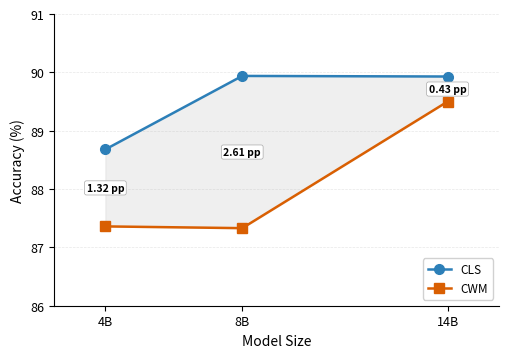

Write Python code to recreate this figure. (Note: this script raises an exception after producing the figure.)
"""Figure 2 v3: parameterized 14B data with confirmed/exploratory toggle."""

import matplotlib
matplotlib.use('Agg')
import matplotlib.pyplot as plt
import matplotlib.ticker as mticker
import numpy as np
from pathlib import Path

# ── Configuration ────────────────────────────────────────────────────
CONFIRMED_14B = True  # 3-seed results confirmed 2026-05-23

# 4B/8B: established multi-seed means (do not change)
sizes = [4, 8, 14]
cls_acc_4b = 88.68
cls_acc_8b = 89.94
cwm_acc_4b = 87.36
cwm_acc_8b = 87.33

# 14B: fill with 3-seed mean after training
cls_acc_14b = 89.93  # 3-seed mean (s42=89.21, s123=90.79, s456=89.79)
cwm_acc_14b = 89.50  # 3-seed mean (s42=89.26, s123=88.99, s456=90.26)

cls_acc = [cls_acc_4b, cls_acc_8b, cls_acc_14b]
cwm_acc = [cwm_acc_4b, cwm_acc_8b, cwm_acc_14b]

# ── Plot ─────────────────────────────────────────────────────────────
fig, ax = plt.subplots(figsize=(5, 3.5))

if not CONFIRMED_14B:
    ax.axvspan(12.5, 15.5, color='#f0f0f0', zorder=0)
    ax.axvline(x=13, color='#cccccc', linestyle=':', linewidth=0.8, zorder=0)
    ax.text(14, 90.65, 'exploratory', fontsize=7, color='#888888',
            ha='center', fontstyle='italic')

ax.fill_between(sizes, cls_acc, cwm_acc, color='#e0e0e0', alpha=0.5, zorder=1)

CLS_COLOR = '#2c7fb8'
CWM_COLOR = '#d95f02'

if CONFIRMED_14B:
    # All 3 points: solid line, filled markers
    ax.plot(sizes, cls_acc, 'o-', color=CLS_COLOR, linewidth=1.8,
            markersize=7, markerfacecolor=CLS_COLOR, markeredgecolor=CLS_COLOR,
            label='CLS', zorder=3)
    ax.plot(sizes, cwm_acc, 's-', color=CWM_COLOR, linewidth=1.8,
            markersize=7, markerfacecolor=CWM_COLOR, markeredgecolor=CWM_COLOR,
            label='CWM', zorder=3)
else:
    # 4B-8B: solid line, filled markers
    ax.plot(sizes[:2], cls_acc[:2], 'o-', color=CLS_COLOR, linewidth=1.8,
            markersize=7, markerfacecolor=CLS_COLOR, markeredgecolor=CLS_COLOR,
            label='CLS', zorder=3)
    ax.plot(sizes[:2], cwm_acc[:2], 's-', color=CWM_COLOR, linewidth=1.8,
            markersize=7, markerfacecolor=CWM_COLOR, markeredgecolor=CWM_COLOR,
            label='CWM', zorder=3)
    # 14B: hollow markers
    ax.plot(sizes[2], cls_acc[2], 'o', color=CLS_COLOR, markersize=7,
            markerfacecolor='white', markeredgecolor=CLS_COLOR, markeredgewidth=1.8, zorder=3)
    ax.plot(sizes[2], cwm_acc[2], 's', color=CWM_COLOR, markersize=7,
            markerfacecolor='white', markeredgecolor=CWM_COLOR, markeredgewidth=1.8, zorder=3)
    # 8B-14B: dashed line
    ax.plot([sizes[1], sizes[2]], [cls_acc[1], cls_acc[2]], '--', color=CLS_COLOR,
            linewidth=1.8, zorder=2)
    ax.plot([sizes[1], sizes[2]], [cwm_acc[1], cwm_acc[2]], '--', color=CWM_COLOR,
            linewidth=1.8, zorder=2)

# Gap annotations
gap_4b = abs(cls_acc[0] - cwm_acc[0])
mid_4b = (cls_acc[0] + cwm_acc[0]) / 2
ax.annotate(f'{gap_4b:.2f} pp', xy=(4, mid_4b), fontsize=7.5, fontweight='bold',
            ha='center', va='center',
            bbox=dict(boxstyle='round,pad=0.2', fc='white', ec='#aaaaaa', lw=0.5))

gap_8b = abs(cls_acc[1] - cwm_acc[1])
mid_8b = (cls_acc[1] + cwm_acc[1]) / 2
ax.annotate(f'{gap_8b:.2f} pp', xy=(8, mid_8b), fontsize=7.5, fontweight='bold',
            ha='center', va='center',
            bbox=dict(boxstyle='round,pad=0.2', fc='white', ec='#aaaaaa', lw=0.5))

gap_14b = abs(cls_acc[2] - cwm_acc[2])
mid_14b = (cls_acc[2] + cwm_acc[2]) / 2
if CONFIRMED_14B:
    ax.annotate(f'{gap_14b:.2f} pp', xy=(14, mid_14b), fontsize=7.5, fontweight='bold',
                ha='center', va='center',
                bbox=dict(boxstyle='round,pad=0.2', fc='white', ec='#aaaaaa', lw=0.5))
else:
    ax.annotate('$\\approx$0 pp', xy=(14, mid_14b), xytext=(13.2, 90.15),
                fontsize=7.5, fontweight='bold', ha='center', va='center',
                arrowprops=dict(arrowstyle='->', color='#888888', lw=0.8),
                bbox=dict(boxstyle='round,pad=0.2', fc='white', ec='#aaaaaa', lw=0.5))

ax.set_xlabel('Model Size', fontsize=10)
ax.set_ylabel('Accuracy (%)', fontsize=10)
ax.set_xticks(sizes)
ax.set_xticklabels(['4B', '8B', '14B'], fontsize=9)
ax.set_xlim(2.5, 15.5)
ax.set_ylim(86, 91)
ax.yaxis.set_major_locator(mticker.MultipleLocator(1))
ax.tick_params(axis='y', labelsize=9)

ax.spines['top'].set_visible(False)
ax.spines['right'].set_visible(False)
ax.grid(axis='y', linestyle='--', alpha=0.3, linewidth=0.5)

ax.legend(loc='lower right', fontsize=8.5, framealpha=0.9, edgecolor='#cccccc')

fig.tight_layout(pad=0.4)

out_dir = Path('/home/ubuntu/.agent-ml-research-idea_gen_0509_16/projects/exec-sim-repair-verifier/docs/paper/figures/paper')
fig.savefig(out_dir / 'figure2_v3.pdf', bbox_inches='tight', dpi=300)
fig.savefig(out_dir / 'figure2_v3.png', bbox_inches='tight', dpi=300)
plt.close()
print('Done.')
